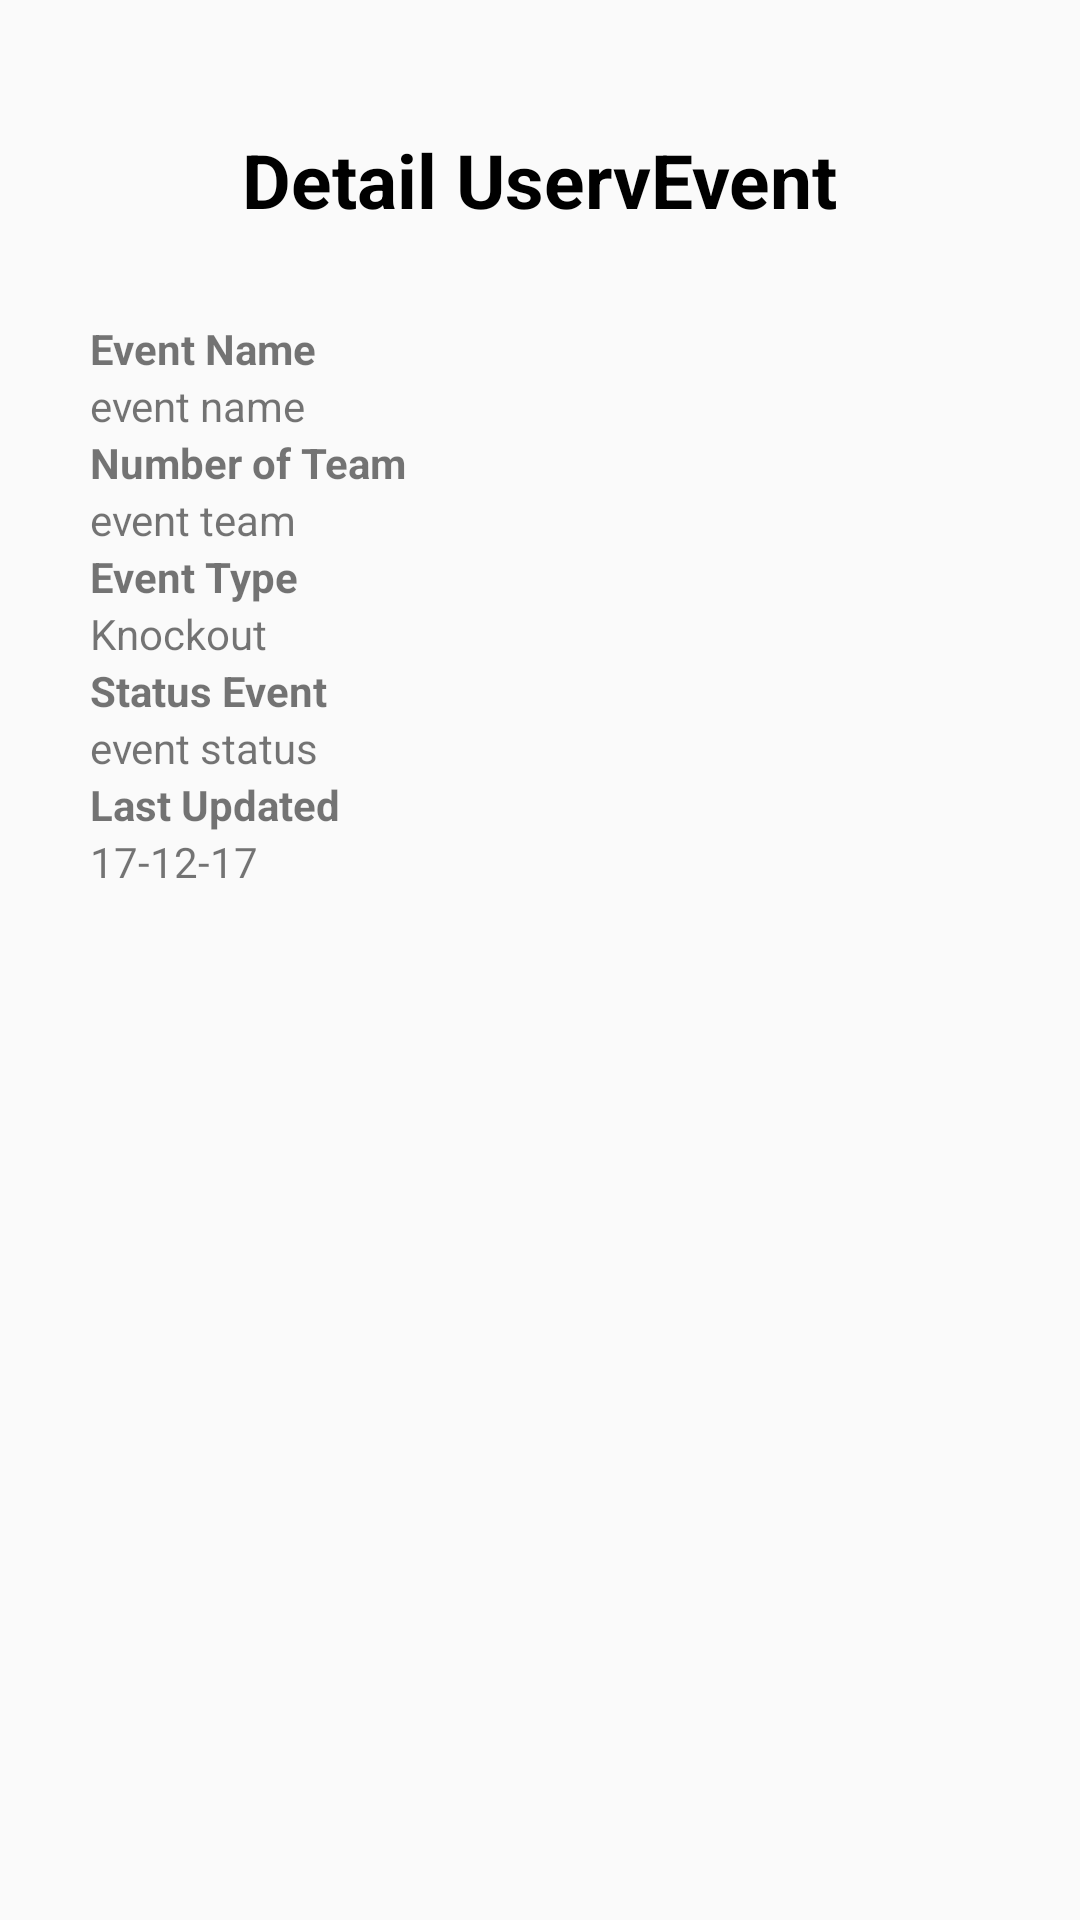

The Android layout XML behind this screen, and the referenced resources:
<!-- AndroidManifest.xml: application theme Theme.Design.Light.NoActionBar -->
<!-- res/layout/activity_detail_event_user.xml -->
<?xml version="1.0" encoding="utf-8"?>
<androidx.constraintlayout.widget.ConstraintLayout xmlns:android="http://schemas.android.com/apk/res/android"
    xmlns:app="http://schemas.android.com/apk/res-auto"
    xmlns:tools="http://schemas.android.com/tools"
    android:layout_width="match_parent"
    android:layout_height="match_parent"
    tools:context=".DetailEventUser">

    <TextView
        android:id="@+id/detail_Uevent"
        android:layout_width="wrap_content"
        android:layout_height="wrap_content"
        android:fontFamily="sans-serif"
        android:text="Detail UservEvent"
        android:textColor="@color/colorBlack"
        android:textSize="25dp"
        android:textStyle="bold"
        app:layout_constraintBottom_toBottomOf="parent"
        app:layout_constraintEnd_toEndOf="parent"
        app:layout_constraintStart_toStartOf="parent"
        app:layout_constraintTop_toTopOf="parent"
        app:layout_constraintVertical_bias="0.071" />

    <com.google.android.material.textfield.TextInputLayout
        android:id="@+id/textDtLayoutNameUEvent"
        android:layout_width="match_parent"
        android:layout_height="wrap_content"
        android:hint="Id"
        android:layout_marginLeft="30dp"
        android:layout_marginTop="30dp"
        android:layout_marginRight="30dp"
        app:layout_constraintEnd_toEndOf="parent"
        app:layout_constraintHorizontal_bias=".0"
        app:layout_constraintStart_toStartOf="parent"
        app:layout_constraintTop_toBottomOf="@id/detail_Uevent"
        >

        <TextView
            android:text="Event Name"
            android:textStyle="bold"
            android:layout_width="match_parent"
            android:layout_height="wrap_content"/>

        <TextView
            android:layout_width="match_parent"
            android:layout_height="wrap_content"
            android:text="event name"
            android:id="@+id/txtDtUEventName"/>
    </com.google.android.material.textfield.TextInputLayout>

    <com.google.android.material.textfield.TextInputLayout
        android:id="@+id/textDtLayoutTeamtUEvent"
        android:layout_width="match_parent"
        android:layout_height="wrap_content"
        android:hint="Id"
        android:layout_marginLeft="30dp"
        android:layout_marginRight="30dp"
        app:layout_constraintEnd_toEndOf="parent"
        app:layout_constraintHorizontal_bias=".0"
        app:layout_constraintStart_toStartOf="parent"
        app:layout_constraintTop_toBottomOf="@id/textDtLayoutNameUEvent"
        >

        <TextView
            android:text="Number of Team"
            android:textStyle="bold"
            android:layout_width="match_parent"
            android:layout_height="wrap_content"/>

        <TextView
            android:layout_width="match_parent"
            android:layout_height="wrap_content"
            android:text="event team"
            android:id="@+id/txtDtUEventTeam"/>
    </com.google.android.material.textfield.TextInputLayout>

    <com.google.android.material.textfield.TextInputLayout
        android:id="@+id/textDtLayoutTypetUEvent"
        android:layout_width="match_parent"
        android:layout_height="wrap_content"
        android:hint="Id"
        android:layout_marginLeft="30dp"
        android:layout_marginRight="30dp"
        app:layout_constraintEnd_toEndOf="parent"
        app:layout_constraintHorizontal_bias=".0"
        app:layout_constraintStart_toStartOf="parent"
        app:layout_constraintTop_toBottomOf="@id/textDtLayoutTeamtUEvent"
        >

        <TextView
            android:text="Event Type"
            android:textStyle="bold"
            android:layout_width="match_parent"
            android:layout_height="wrap_content"/>

        <TextView
            android:layout_width="match_parent"
            android:layout_height="wrap_content"
            android:text="Knockout"
            android:id="@+id/txtDtUEventType"/>
    </com.google.android.material.textfield.TextInputLayout>

    <com.google.android.material.textfield.TextInputLayout
        android:id="@+id/textDtLayoutStatustUEvent"
        android:layout_width="match_parent"
        android:layout_height="wrap_content"
        android:hint="Id"
        android:layout_marginLeft="30dp"
        android:layout_marginRight="30dp"
        app:layout_constraintEnd_toEndOf="parent"
        app:layout_constraintHorizontal_bias=".0"
        app:layout_constraintStart_toStartOf="parent"
        app:layout_constraintTop_toBottomOf="@id/textDtLayoutTypetUEvent"
        >

        <TextView
            android:text="Status Event"
            android:textStyle="bold"
            android:layout_width="match_parent"
            android:layout_height="wrap_content"/>

        <TextView
            android:layout_width="match_parent"
            android:layout_height="wrap_content"
            android:text="event status"
            android:id="@+id/txtDtUEventStatus"/>
    </com.google.android.material.textfield.TextInputLayout>

    <com.google.android.material.textfield.TextInputLayout
        android:id="@+id/textDtLayoutModifEvent"
        android:layout_width="match_parent"
        android:layout_height="wrap_content"
        android:hint="Id"
        android:layout_marginLeft="30dp"
        android:layout_marginRight="30dp"
        app:layout_constraintEnd_toEndOf="parent"
        app:layout_constraintHorizontal_bias=".0"
        app:layout_constraintStart_toStartOf="parent"
        app:layout_constraintTop_toBottomOf="@id/textDtLayoutStatustUEvent"
        >

        <TextView
            android:text="Last Updated"
            android:textStyle="bold"
            android:layout_width="match_parent"
            android:layout_height="wrap_content"/>

        <TextView
            android:layout_width="match_parent"
            android:layout_height="wrap_content"
            android:text="17-12-17"
            android:id="@+id/txtDtUEventModif"/>
    </com.google.android.material.textfield.TextInputLayout>

</androidx.constraintlayout.widget.ConstraintLayout>
<!-- resources referenced by this layout -->
<resources>
  <color name="colorBlack">#000000</color>
</resources>
